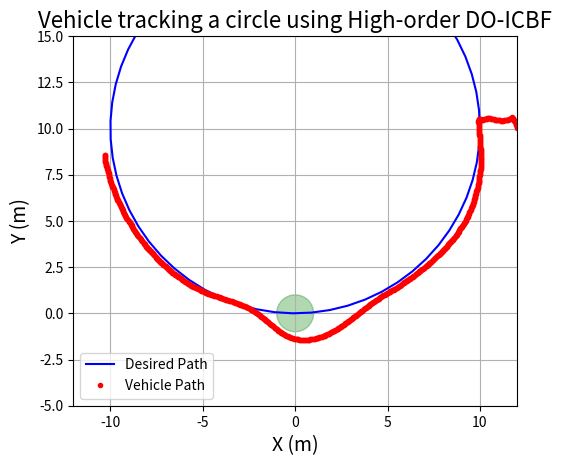
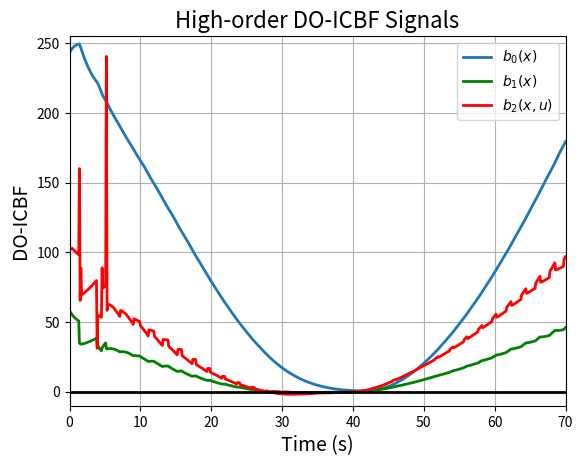
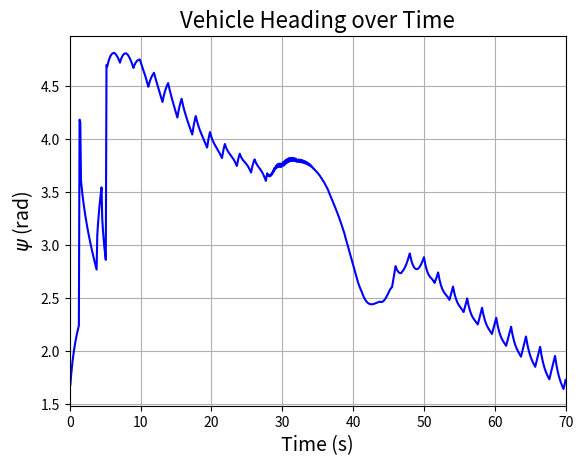

Python code for these plots, in order:
# -*- coding: utf-8 -*-
"""ho_icbf.ipynb

Automatically generated by Colab.

Original file is located at
    https://colab.research.google.com/drive/12CXRrqXJVFNask7wZKOxSx_o_a_eYEMu
"""

import numpy as np
import sympy as sp
from scipy.optimize import minimize
import matplotlib.pyplot as plt

# Enable LaTeX rendering for plots\ nplt.rcParams['text.usetex'] = True

def circle_patch(x, y, r, color='g', ax=None):
    """
    Draws a filled circle patch on the given axes.
    """
    if ax is None:
        ax = plt.gca()
    circle = plt.Circle((x, y), r, color=color, fill=True, alpha=0.3)
    ax.add_patch(circle)
    return circle


def solve_qp(H, F, A, b):
    """
    Solves the quadratic program:
        minimize (1/2) x^T H x + F^T x
        subject to A x <= b
    using scipy.optimize.minimize (SLSQP).
    Returns the solution vector x.
    """
    def obj(x):
        return 0.5 * x.T.dot(H).dot(x) + F.dot(x)
    cons = ({'type': 'ineq', 'fun': lambda x: b - A.dot(x)})
    x0 = np.zeros(H.shape[1])
    res = minimize(obj, x0, constraints=cons, options={'disp': False})
    return res.x


def main():
    # Simulation parameters
    dt = 0.1
    num_steps = 700

    # Circle path
    radius = 10.0
    center = np.array([0.0, 10.0])
    theta = np.arange(0, 2*np.pi, 0.1)
    circle_x = center[0] + radius * np.cos(theta)
    circle_y = center[1] + radius * np.sin(theta)

    # Vehicle & Stanley controller
    v_val = 0.5        # constant speed
    wheelbase = 1.0
    k = 0.5            # Stanley gain

    # High-order DO-ICBF parameters
    radius1 = 1.0
    alpha1 = 0.2
    alpha2 = 2.0
    alpha3 = 2.0

    # Symbolic definitions
    X, Y, psi_sym, steering_sym = sp.symbols('X Y psi steering')
    f_sym = sp.Matrix([v_val*sp.cos(psi_sym),
                       v_val*sp.sin(psi_sym),
                       v_val*sp.tan(steering_sym)])
    b0_sym = X**2 + Y**2 - radius1**2
    b1_sym = (sp.diff(b0_sym, X)*f_sym[0] +
              sp.diff(b0_sym, Y)*f_sym[1] +
              sp.diff(b0_sym, psi_sym)*f_sym[2] +
              alpha1*b0_sym)
    b2_sym = (sp.diff(b1_sym, X)*f_sym[0] +
              sp.diff(b1_sym, Y)*f_sym[1] +
              sp.diff(b1_sym, psi_sym)*f_sym[2] +
              alpha2*b1_sym)
    p_sym = sp.diff(b2_sym, steering_sym)

    # Numeric lambdified functions
    b1_func = sp.lambdify((X, Y, psi_sym), b1_sym, 'numpy')
    b2_func = sp.lambdify((X, Y, psi_sym, steering_sym), b2_sym, 'numpy')
    p_func  = sp.lambdify((X, Y, psi_sym, steering_sym), p_sym,  'numpy')

    # Initial vehicle state [x, y, psi]
    vehicle_state = np.array([radius+2.0, center[1], np.pi/2])
    steering_angle = 0.0

    steering_angles = []
    vehicle_states = []
    checks = []

    for i in range(num_steps):
        # Estimate steering rate
        if i < 2:
            udot = 0.0
        else:
            udot = (steering_angle - steering_angles[-2]) / dt

        # QP: A * v_star <= b
        p_val = p_func(vehicle_state[0], vehicle_state[1], vehicle_state[2], steering_angle)
        A_mat = np.array([[-p_val]])
        b_val = b2_func(vehicle_state[0], vehicle_state[1], vehicle_state[2], steering_angle)
        H = np.eye(1)
        F = np.zeros((1,))
        v_star = solve_qp(H, F, A_mat, np.array([b_val]))[0]
        checks.append(v_star)

        # Stanley steering law
        dist = np.hypot(circle_x - vehicle_state[0], circle_y - vehicle_state[1])
        idx = np.argmin(dist)
        cte = dist[idx]
        if vehicle_state[1] < circle_y[idx]:
            cte = -cte
        circle_theta = np.arctan2(np.diff(circle_y), np.diff(circle_x))
        circle_theta = np.concatenate([circle_theta, circle_theta[:1]])
        yaw_path = circle_theta[idx]
        yaw_diff = np.arctan2(np.sin(yaw_path - vehicle_state[2]),
                              np.cos(yaw_path - vehicle_state[2]))
        steering_angle = yaw_diff + np.arctan2(k*cte, v_val) + v_star

        # Bicycle-model update
        x, y, psi = vehicle_state
        x   += v_val * np.cos(psi) * dt
        y   += v_val * np.sin(psi) * dt
        psi += v_val * np.tan(steering_angle) / wheelbase * dt
        vehicle_state = np.array([x, y, psi])

        steering_angles.append(steering_angle)
        vehicle_states.append(vehicle_state.copy())

    vehicle_states = np.array(vehicle_states)
    t = np.arange(1, num_steps+1) * dt

    # Plot path tracking
    fig1, ax1 = plt.subplots()
    ax1.plot(circle_x, circle_y, 'b', label='Desired Path')
    ax1.plot(vehicle_states[:,0], vehicle_states[:,1], 'r.', label='Vehicle Path')
    circle_patch(0, 0, radius1, color='g', ax=ax1)
    ax1.set_xlabel('X (m)', fontsize=14)
    ax1.set_ylabel('Y (m)', fontsize=14)
    ax1.set_title('Vehicle tracking a circle using High-order DO-ICBF', fontsize=16)
    ax1.legend()
    ax1.grid(True)
    ax1.set_aspect('equal', 'box')
    ax1.set_xlim([-12, 12])
    ax1.set_ylim([-5, 15])

    # Plot DO-ICBF signals
    fig2, ax2 = plt.subplots()
    b0_vals = vehicle_states[:,0]**2 + vehicle_states[:,1]**2 - radius1**2
    b1_vals = b1_func(vehicle_states[:,0], vehicle_states[:,1], vehicle_states[:,2])
    b2_vals = np.array([b2_func(x,y,psi, steering_angles[i])
                        for i,(x,y,psi) in enumerate(vehicle_states)])
    ax2.plot(t, b0_vals, linewidth=2, label='$b_0(x)$')
    ax2.plot(t, b1_vals, 'g', linewidth=2, label='$b_1(x)$')
    ax2.plot(t, b2_vals, 'r', linewidth=2, label='$b_2(x,u)$')
    ax2.plot(t, np.zeros_like(t), 'k', linewidth=2)
    ax2.set_xlabel('Time (s)', fontsize=14)
    ax2.set_ylabel('DO-ICBF', fontsize=14)
    ax2.set_title('High-order DO-ICBF Signals', fontsize=16)
    ax2.legend(loc='best')
    ax2.grid(True)
    ax2.set_xlim([0, t[-1]])
    ax2.set_ylim([-10, 255])

    # Plot heading
    fig3, ax3 = plt.subplots()
    ax3.plot(t, vehicle_states[:,2], 'b', label='$\psi$ (rad)')
    ax3.set_xlabel('Time (s)', fontsize=14)
    ax3.set_ylabel('$\psi$ (rad)', fontsize=14)
    ax3.set_title('Vehicle Heading over Time', fontsize=16)
    ax3.grid(True)
    ax3.set_xlim([0, t[-1]])

    plt.show()


if __name__ == '__main__':
    main()
